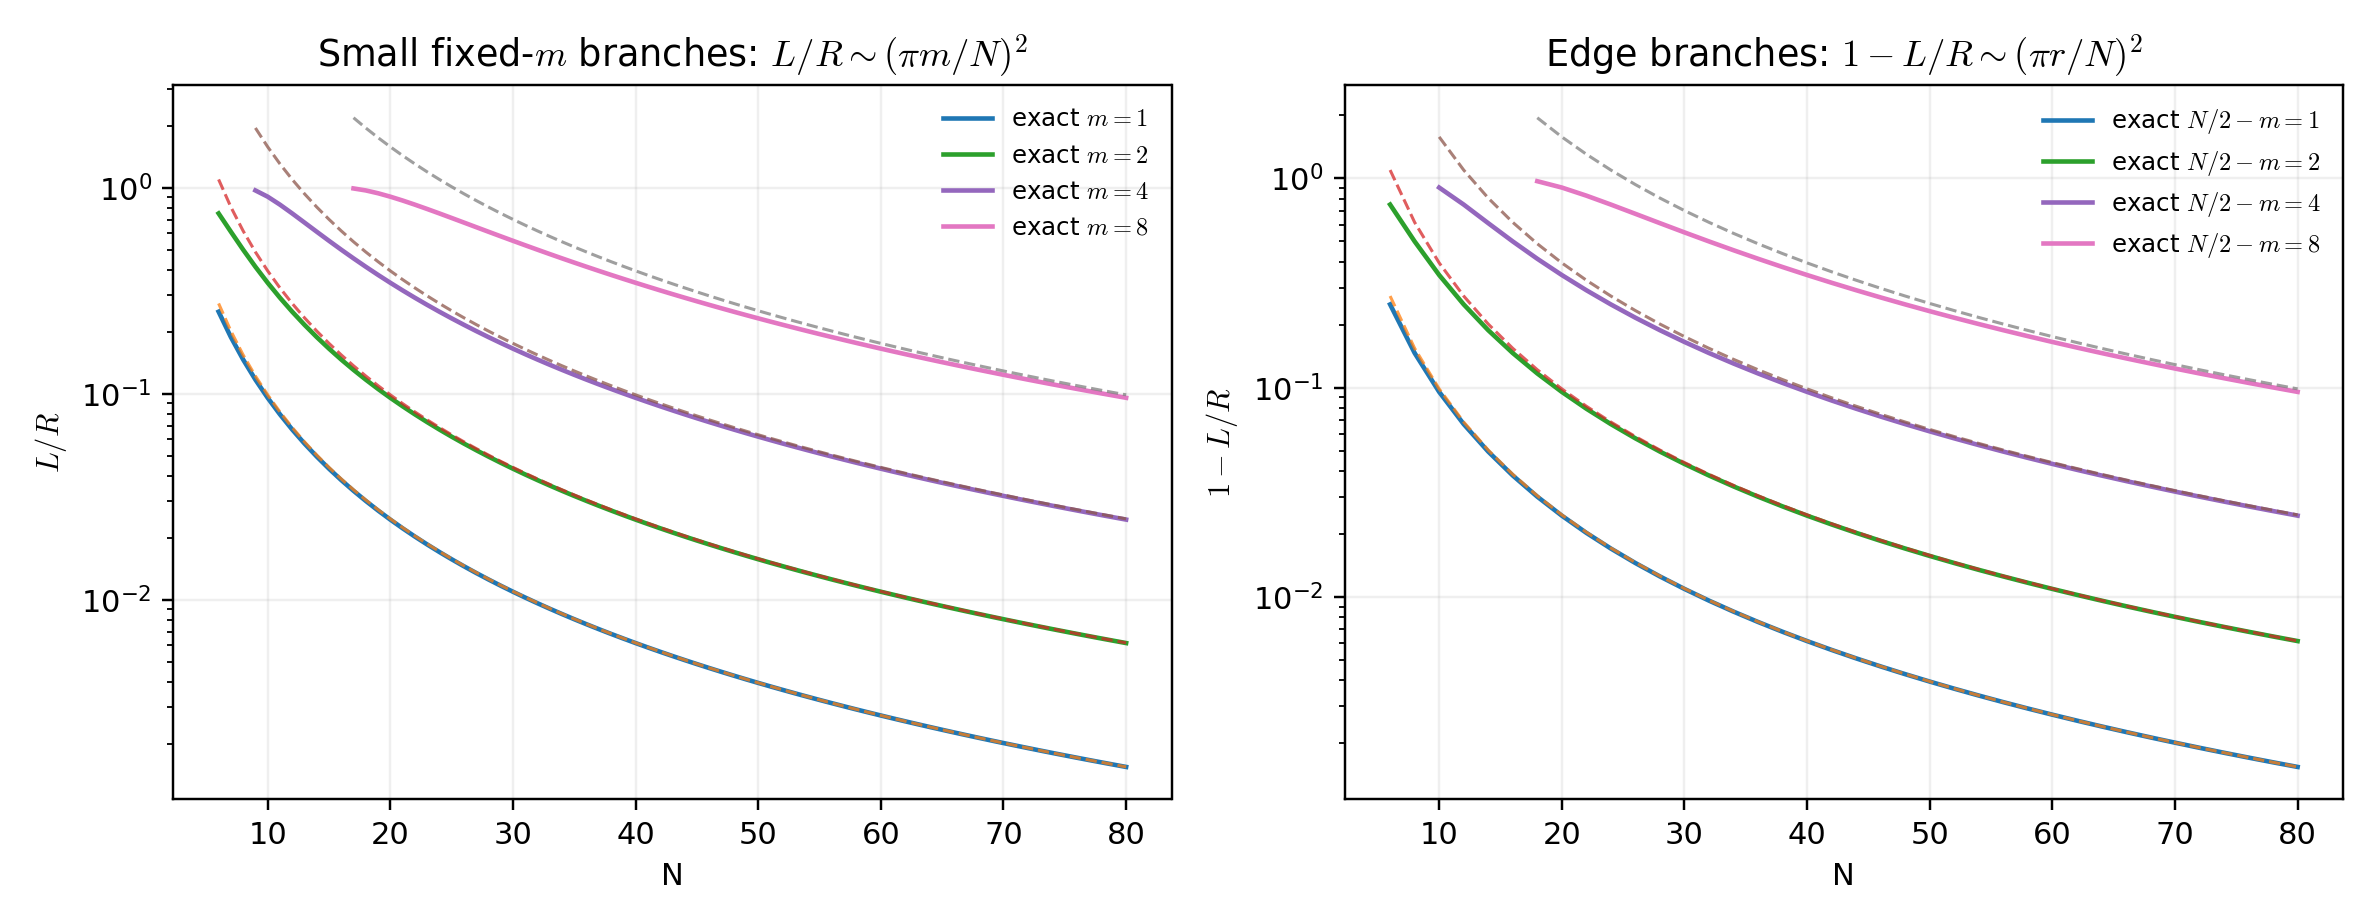

The file beside this chart, header and first rows:
family, N, parameter, k_star, lr_exact, lr_asymptotic, relative_error, L_exact_mm
fixed_m, 6, 1, 0.1667, 0.25, 0.2742, 0.09662, 6.25
fixed_m, 6, 2, 0.3333, 0.75, 1.097, 0.4622, 18.75
fixed_r_to_half, 6, 1, 0.3333, 0.75, 0.7258, 0.09662, 18.75
fixed_r_to_half, 6, 2, 0.1667, 0.25, -0.09662, 0.4622, 6.25
fixed_m, 7, 1, 0.1429, 0.1883, 0.2014, 0.06993, 4.706
fixed_m, 7, 2, 0.2857, 0.6113, 0.8057, 0.3181, 15.28
fixed_m, 8, 1, 0.125, 0.1464, 0.1542, 0.05303, 3.661
fixed_m, 8, 2, 0.25, 0.5, 0.6169, 0.2337, 12.5
fixed_r_to_half, 8, 1, 0.375, 0.8536, 0.8458, 0.05303, 21.34
fixed_r_to_half, 8, 2, 0.25, 0.5, 0.3831, 0.2337, 12.5
fixed_m, 9, 1, 0.1111, 0.117, 0.1218, 0.04162, 2.924
fixed_m, 9, 2, 0.2222, 0.4132, 0.4874, 0.1796, 10.33
fixed_m, 9, 4, 0.4444, 0.9698, 1.95, 1.01, 24.25
fixed_m, 10, 1, 0.1, 0.09549, 0.0987, 0.03356, 2.387
fixed_m, 10, 2, 0.2, 0.3455, 0.3948, 0.1427, 8.637
fixed_m, 10, 4, 0.4, 0.9045, 1.579, 0.7459, 22.61
fixed_r_to_half, 10, 1, 0.4, 0.9045, 0.9013, 0.03356, 22.61
fixed_r_to_half, 10, 2, 0.3, 0.6545, 0.6052, 0.1427, 16.36
fixed_r_to_half, 10, 4, 0.1, 0.09549, -0.5791, 0.7459, 2.387
fixed_m, 11, 1, 0.09091, 0.07937, 0.08157, 0.02764, 1.984
fixed_m, 11, 2, 0.1818, 0.2923, 0.3263, 0.1162, 7.307
fixed_m, 11, 4, 0.3636, 0.8274, 1.305, 0.5773, 20.69
fixed_m, 12, 1, 0.08333, 0.06699, 0.06854, 0.02316, 1.675
fixed_m, 12, 2, 0.1667, 0.25, 0.2742, 0.09662, 6.25
fixed_m, 12, 4, 0.3333, 0.75, 1.097, 0.4622, 18.75
fixed_r_to_half, 12, 1, 0.4167, 0.933, 0.9315, 0.02316, 23.33
fixed_r_to_half, 12, 2, 0.3333, 0.75, 0.7258, 0.09662, 18.75
fixed_r_to_half, 12, 4, 0.1667, 0.25, -0.09662, 0.4622, 6.25
fixed_m, 13, 1, 0.07692, 0.05727, 0.0584, 0.0197, 1.432
fixed_m, 13, 2, 0.1538, 0.216, 0.2336, 0.08164, 5.399
fixed_m, 13, 4, 0.3077, 0.6773, 0.9344, 0.3796, 16.93
fixed_m, 14, 1, 0.07143, 0.04952, 0.05036, 0.01696, 1.238
fixed_m, 14, 2, 0.1429, 0.1883, 0.2014, 0.06993, 4.706
fixed_m, 14, 4, 0.2857, 0.6113, 0.8057, 0.3181, 15.28
fixed_r_to_half, 14, 1, 0.4286, 0.9505, 0.9496, 0.01696, 23.76
fixed_r_to_half, 14, 2, 0.3571, 0.8117, 0.7986, 0.06993, 20.29
fixed_r_to_half, 14, 4, 0.2143, 0.3887, 0.1943, 0.3181, 9.718
fixed_m, 15, 1, 0.06667, 0.04323, 0.04386, 0.01475, 1.081
fixed_m, 15, 2, 0.1333, 0.1654, 0.1755, 0.0606, 4.136
fixed_m, 15, 4, 0.2667, 0.5523, 0.7018, 0.2708, 13.81
fixed_m, 16, 1, 0.0625, 0.03806, 0.03855, 0.01295, 0.9515
fixed_m, 16, 2, 0.125, 0.1464, 0.1542, 0.05303, 3.661
fixed_m, 16, 4, 0.25, 0.5, 0.6169, 0.2337, 12.5
fixed_r_to_half, 16, 1, 0.4375, 0.9619, 0.9614, 0.01295, 24.05
fixed_r_to_half, 16, 2, 0.375, 0.8536, 0.8458, 0.05303, 21.34
fixed_r_to_half, 16, 4, 0.25, 0.5, 0.3831, 0.2337, 12.5
fixed_m, 17, 1, 0.05882, 0.03376, 0.03415, 0.01146, 0.8441
fixed_m, 17, 2, 0.1176, 0.1305, 0.1366, 0.04681, 3.262
fixed_m, 17, 4, 0.2353, 0.4539, 0.5464, 0.2039, 11.35
fixed_m, 17, 8, 0.4706, 0.9915, 2.186, 1.204, 24.79
fixed_m, 18, 1, 0.05556, 0.03015, 0.03046, 0.01022, 0.7538
fixed_m, 18, 2, 0.1111, 0.117, 0.1218, 0.04162, 2.924
fixed_m, 18, 4, 0.2222, 0.4132, 0.4874, 0.1796, 10.33
fixed_m, 18, 8, 0.4444, 0.9698, 1.95, 1.01, 24.25
fixed_r_to_half, 18, 1, 0.4444, 0.9698, 0.9695, 0.01022, 24.25
fixed_r_to_half, 18, 2, 0.3889, 0.883, 0.8782, 0.04162, 22.08
fixed_r_to_half, 18, 4, 0.2778, 0.5868, 0.5126, 0.1796, 14.67
fixed_r_to_half, 18, 8, 0.05556, 0.03015, -0.9496, 1.01, 0.7538
fixed_m, 19, 1, 0.05263, 0.02709, 0.02734, 0.009163, 0.6773
fixed_m, 19, 2, 0.1053, 0.1054, 0.1094, 0.03726, 2.636
... 370 more rows
